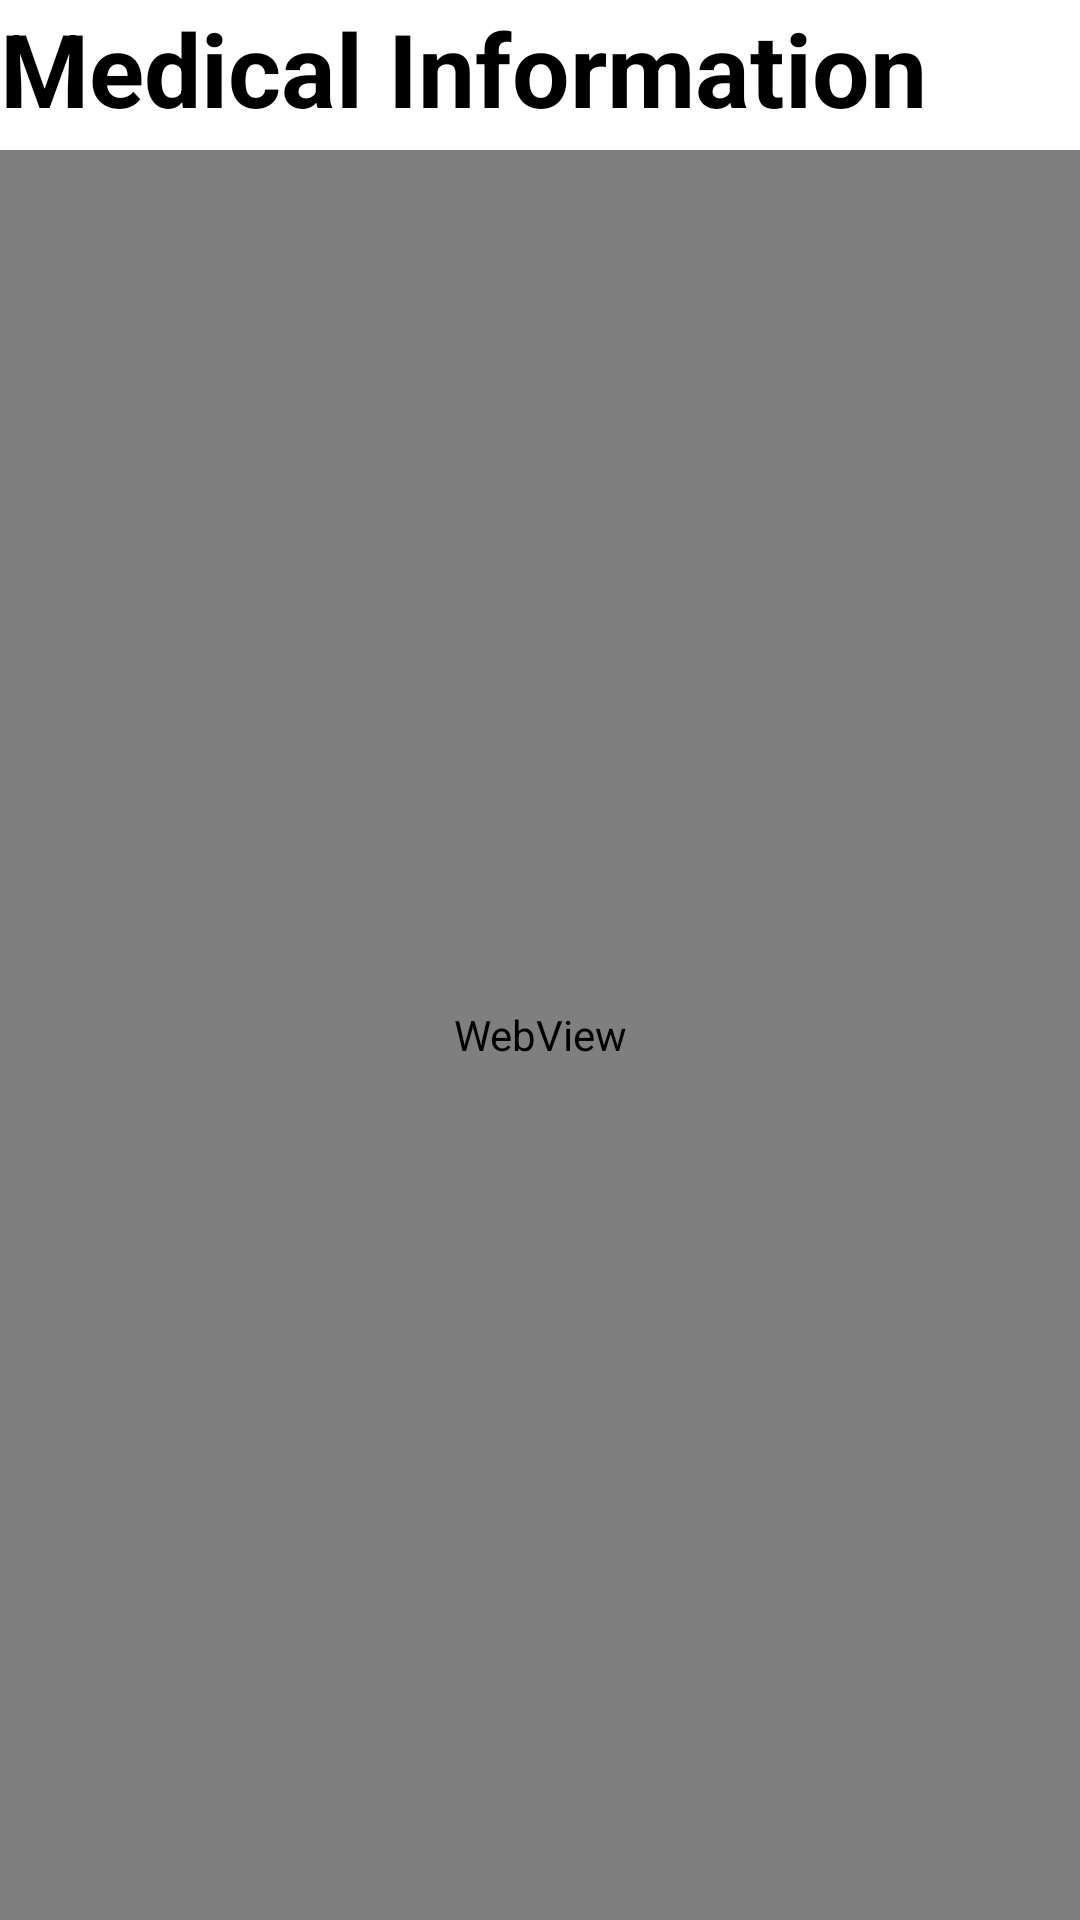

Here is an Android app screen rendered from its layout file. Give the layout XML and the strings, colors and styles it references.
<!-- AndroidManifest.xml: application theme Theme.FirstAidApp -->
<!-- res/layout/activity_med_info.xml -->
<?xml version="1.0" encoding="utf-8"?>
<androidx.constraintlayout.widget.ConstraintLayout xmlns:android="http://schemas.android.com/apk/res/android"
    xmlns:app="http://schemas.android.com/apk/res-auto"
    xmlns:tools="http://schemas.android.com/tools"
    android:layout_width="match_parent"
    android:layout_height="match_parent"
    tools:context=".MedInfo">
    <TextView
        android:id="@+id/titleTextView"
        android:layout_width="wrap_content"
        android:layout_height="wrap_content"
        android:layout_centerHorizontal="true"
        android:layout_marginTop="100dp"
        android:text="Medical Information"
        android:textStyle="bold"
        android:textColor="@color/black"
        android:textSize="34sp" />
    <WebView
        android:id="@+id/webView"
        android:layout_width="match_parent"
        android:layout_marginTop="50dp"
        android:layout_height="match_parent" />

</androidx.constraintlayout.widget.ConstraintLayout>
<!-- resources referenced by this layout -->
<resources>
  <color name="black">#FF000000</color>
  <style name="Theme.FirstAidApp" parent="Theme.MaterialComponents.DayNight.NoActionBar">
          
          <item name="colorPrimary">@color/purple_500</item>
          <item name="colorPrimaryVariant">@color/purple_700</item>
          <item name="colorOnPrimary">@color/white</item>
          
          <item name="colorSecondary">@color/teal_200</item>
          <item name="colorSecondaryVariant">@color/teal_700</item>
          <item name="colorOnSecondary">@color/black</item>
          
          <item name="android:statusBarColor">?attr/colorPrimaryVariant</item>
          
      </style>
  <color name="purple_500">#FF6200EE</color>
  <color name="purple_700">#FF3700B3</color>
  <color name="white">#FFFFFFFF</color>
  <color name="teal_200">#FF03DAC5</color>
  <color name="teal_700">#FF018786</color>
</resources>
